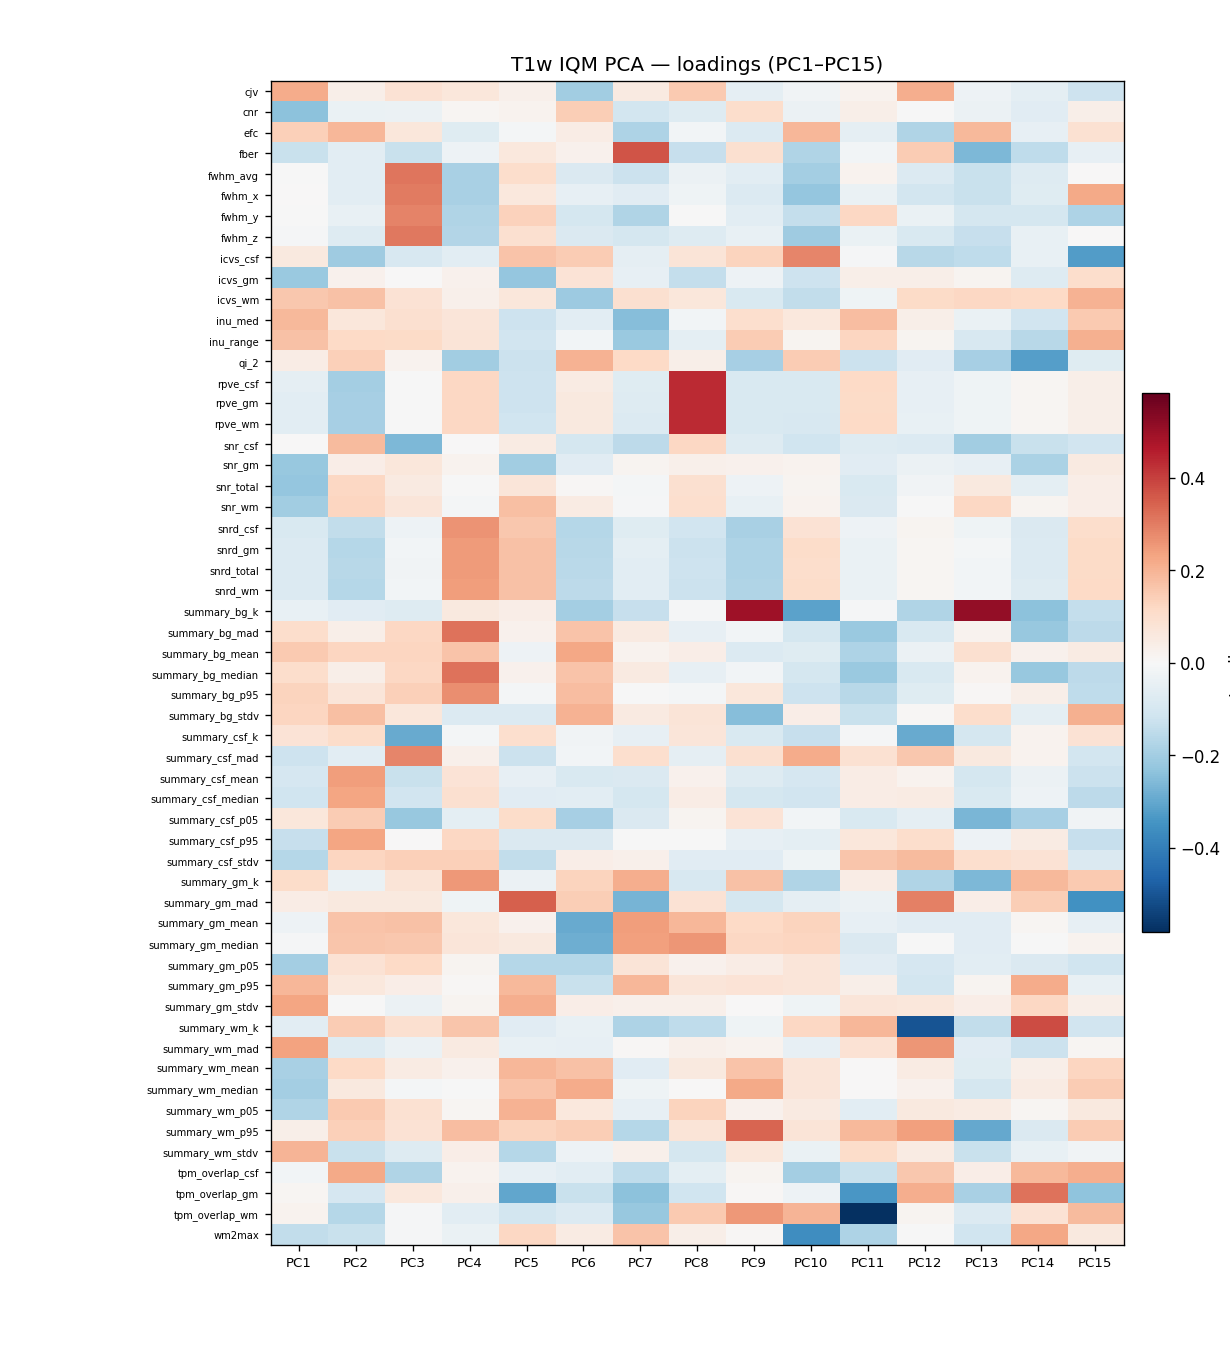

The file beside this chart, header and first rows:
iqm	PC1	PC2	PC3	PC4	PC5	PC6	PC7	PC8	PC9	PC10	PC11	PC12	PC13	PC14	PC15	PC16	PC17	PC18	PC19	PC20	PC21	PC22	PC23
cjv	0.2139	0.03451	0.08384	0.06616	0.03108	-0.2021	0.05131	0.1517	-0.05163	-0.02124	0.02265	0.2115	-0.02993	-0.0566	-0.1201	0.1283	-0.131	0.04966	-0.07866	0.1696	-0.005893	0.01893	-0.03946
cnr	-0.2386	-0.0368	-0.0322	0.01054	0.0187	0.1414	-0.1056	-0.07438	0.1038	-0.03232	0.03536	-0.003737	-0.03359	-0.0647	0.03546	-0.06089	-0.07447	0.1015	-0.1179	0.05489	-0.02875	-0.1611	0.02206
efc	0.1391	0.1929	0.06719	-0.06883	-0.01249	0.04121	-0.1792	-0.01541	-0.08113	0.1923	-0.05369	-0.1741	0.1907	-0.04868	0.08846	-0.06594	0.06123	-0.01576	-0.004591	-0.1168	0.1616	-0.2778	-0.5171
fber	-0.1317	-0.06049	-0.1292	-0.03019	0.06031	0.02623	0.3679	-0.133	0.09298	-0.1775	-0.01715	0.1458	-0.2627	-0.1473	-0.04937	-0.09057	-0.2363	-0.2622	-0.2883	-0.2283	-0.2201	0.307	-0.2898
fwhm_avg	-0.002708	-0.06106	0.3138	-0.1871	0.1038	-0.08342	-0.1233	-0.03569	-0.06238	-0.1968	0.02116	-0.08007	-0.1276	-0.07682	0.003713	-0.009073	-0.01319	-0.08614	0.01353	-0.06203	0.0486	-0.02614	-0.02951
fwhm_x	0.001435	-0.06164	0.3044	-0.1886	0.06149	-0.04936	-0.06688	-0.02689	-0.07747	-0.2246	-0.03655	-0.1067	-0.131	-0.06884	0.223	-0.03358	0.1012	-0.1441	0.06395	-0.1271	-0.2288	-0.07525	0.3359
fwhm_y	-0.001476	-0.04126	0.2881	-0.1772	0.1345	-0.1007	-0.1756	-0.004245	-0.05974	-0.1376	0.1205	-0.04053	-0.1045	-0.1039	-0.1811	-0.04255	-0.07824	-0.02268	0.003733	0.01921	0.3451	-0.08892	-0.299
fwhm_z	-0.007499	-0.07375	0.3077	-0.1708	0.09533	-0.08462	-0.1016	-0.07318	-0.04281	-0.2087	-0.03671	-0.08765	-0.1321	-0.04426	0.002258	0.05121	-0.04602	-0.09	-0.02415	-0.08201	-0.02511	0.09107	-0.06899
icvs_csf	0.05539	-0.2071	-0.09109	-0.06017	0.166	0.1486	-0.05039	0.07721	0.1287	0.2844	-0.005007	-0.1598	-0.1471	-0.04242	-0.326	0.2032	-0.06284	0.02709	0.1322	-0.2613	0.1317	0.1178	0.0907
icvs_gm	-0.2144	0.02315	0.001412	0.02648	-0.2239	0.07789	-0.04925	-0.1387	-0.03163	-0.1209	0.03229	0.03561	0.01428	-0.0772	0.102	-0.04341	0.1153	-0.06122	0.008604	0.05509	-0.03378	-0.146	-0.0455
icvs_wm	0.1583	0.1689	0.08286	0.02977	0.06529	-0.2135	0.09474	0.06411	-0.08811	-0.1449	-0.02693	0.1129	0.122	0.1147	0.2018	-0.1455	-0.05454	0.03477	-0.1307	0.1878	-0.08881	0.03376	-0.03941
inu_med	0.1901	0.06475	0.09286	0.06854	-0.1222	-0.06122	-0.2476	-0.01487	0.0985	0.06113	0.1784	0.03283	-0.03921	-0.1126	0.1512	0.08099	-0.08705	0.3092	0.07206	-0.08848	-0.1747	0.1728	0.1201
inu_range	0.1689	0.1142	0.1118	0.07666	-0.1117	-0.01565	-0.2173	-0.05835	0.146	0.01707	0.1265	0.01784	-0.0932	-0.1618	0.2084	0.03073	-0.1243	0.262	-0.0623	-0.3444	0.0471	0.1675	0.1534
qi_2	0.04335	0.1397	0.02153	-0.2034	-0.1257	0.2029	0.116	0.03564	-0.1919	0.1486	-0.1232	-0.06793	-0.1927	-0.3225	-0.07154	-0.4917	-0.143	0.143	0.2031	0.2669	0.1541	0.2694	0.1381
rpve_csf	-0.05462	-0.197	-0.0005409	0.1218	-0.121	0.04911	-0.07053	0.4353	-0.08774	-0.09083	0.1146	-0.04596	-0.02586	0.00999	0.03205	-0.1243	0.05243	-0.03841	-0.04834	-0.04251	-0.009507	0.0229	-0.02893
rpve_gm	-0.06205	-0.1948	-0.0009172	0.1209	-0.1187	0.05533	-0.0755	0.4333	-0.08719	-0.09039	0.1127	-0.04569	-0.02529	0.009313	0.03404	-0.1218	0.05063	-0.03856	-0.04909	-0.04148	-0.009078	0.02403	-0.02821
rpve_wm	-0.06247	-0.1929	-0.004057	0.1227	-0.1183	0.05721	-0.0787	0.4344	-0.08937	-0.09287	0.1151	-0.04381	-0.02572	0.01066	0.03203	-0.1229	0.05174	-0.0392	-0.04849	-0.04487	-0.007799	0.02559	-0.02742
snr_csf	0.003504	0.1851	-0.2618	0.001153	0.04602	-0.1041	-0.1535	0.1226	-0.0741	-0.1157	-0.07508	-0.07739	-0.2005	-0.1298	-0.1097	0.1395	0.03723	-0.006506	-0.06676	0.0507	0.1485	-0.00517	0.008335
snr_gm	-0.2212	0.04059	0.06418	0.02236	-0.2014	-0.06516	0.01713	0.03069	0.02665	0.02089	-0.06479	-0.03201	-0.04934	-0.1823	0.05175	0.1676	-0.06135	-0.008181	-0.02643	0.08928	0.0009936	-0.04042	-0.07336
snr_total	-0.2243	0.1228	0.05436	-0.001646	0.07018	0.007615	-0.01176	0.09342	-0.03155	0.01387	-0.08985	-0.0201	0.05714	-0.05773	0.03645	0.1125	-0.152	0.06597	-0.1137	0.06239	0.02012	-0.03791	0.1018
snr_wm	-0.2012	0.125	0.07254	-0.01208	0.1761	0.0499	-0.006375	0.09716	-0.04542	0.02186	-0.08268	-0.004247	0.1192	0.01723	0.03768	0.06082	-0.1789	0.09178	-0.132	0.03822	0.01009	-0.03206	0.1662
snrd_csf	-0.09086	-0.1428	-0.03067	0.2618	0.1578	-0.167	-0.06909	-0.1107	-0.1887	0.08615	-0.03018	0.01547	-0.02441	-0.08382	0.1022	-0.02844	0.0007093	-0.02915	0.06334	-0.003036	0.03709	0.09805	0.02039
snrd_gm	-0.0784	-0.1645	-0.01443	0.2458	0.1699	-0.1595	-0.05649	-0.1237	-0.1813	0.1087	-0.03996	0.009997	-0.009538	-0.07889	0.11	-0.02251	0.009287	-0.03616	0.07061	0.004692	0.05634	0.04527	-0.00392
snrd_total	-0.08158	-0.1616	-0.01854	0.248	0.1685	-0.1573	-0.0615	-0.1222	-0.1809	0.1046	-0.03733	0.01234	-0.01589	-0.07849	0.1115	-0.0235	0.01231	-0.03831	0.06797	0.000887	0.05646	0.05621	-0.0005201
snrd_wm	-0.08006	-0.1662	-0.01683	0.2435	0.1709	-0.1512	-0.06208	-0.1251	-0.177	0.1084	-0.03802	0.01284	-0.01728	-0.07585	0.1158	-0.02223	0.01904	-0.04334	0.06755	-0.000436	0.06387	0.04793	-0.006103
summary_bg_k	-0.04483	-0.06763	-0.07438	0.05862	0.03967	-0.197	-0.1327	-0.008861	0.4955	-0.3117	-0.005709	-0.1755	0.5122	-0.2388	-0.1379	-0.09773	-0.01034	-0.1802	0.1779	0.1607	0.1067	0.272	0.06426
summary_bg_mad	0.1015	0.03608	0.1224	0.3141	0.02644	0.1667	0.05076	-0.04673	-0.01817	-0.1033	-0.2174	-0.08865	0.01882	-0.2227	-0.1538	-0.1639	0.01327	0.1241	-0.006306	-0.03371	-0.1071	-0.1092	-0.06295
summary_bg_mean	0.1502	0.1229	0.1241	0.1675	-0.03136	0.2238	0.01835	0.0365	-0.07914	-0.07024	-0.1781	-0.03474	0.09243	0.0272	0.04755	0.29	0.1387	-0.2437	0.01058	-0.05489	-0.001879	0.1264	-0.01682
summary_bg_median	0.1015	0.03608	0.1224	0.3141	0.02644	0.1667	0.05076	-0.04673	-0.01817	-0.1033	-0.2174	-0.08865	0.01882	-0.2227	-0.1538	-0.1639	0.01327	0.1241	-0.006306	-0.03371	-0.1071	-0.1092	-0.06295
summary_bg_p95	0.131	0.06986	0.1398	0.2702	-0.009265	0.179	-0.003382	-0.009393	0.06812	-0.1219	-0.1624	-0.07003	0.005683	0.03468	-0.1471	0.1153	0.02167	0.01176	-0.1412	-0.09679	-0.1331	-0.08321	0.04261
summary_bg_stdv	0.1236	0.1768	0.06443	-0.07777	-0.07913	0.2044	0.05401	0.07643	-0.2472	0.03872	-0.1307	0.007858	0.1014	-0.05639	0.2072	0.2156	0.1645	-0.3155	0.1848	0.06693	0.09643	0.3708	-0.003765
summary_csf_k	0.08157	0.1075	-0.2922	-0.01116	0.09681	-0.02132	-0.04729	0.0715	-0.088	-0.1363	-0.007216	-0.2948	-0.1012	0.01862	0.08467	0.03786	-0.3077	-0.0999	0.263	-0.1698	-0.2043	-0.063	-0.09194
summary_csf_mad	-0.1185	-0.06214	0.2826	0.03103	-0.1262	-0.01715	0.09791	-0.05437	0.09293	0.2144	0.08704	0.1551	0.05485	0.02045	-0.1066	-0.05858	0.2882	0.06405	-0.1318	-0.1494	0.0977	0.2658	-0.1029
summary_csf_mean	-0.09775	0.2435	-0.1281	0.08099	-0.04943	-0.09035	-0.08294	0.02351	-0.07511	-0.09875	0.04167	0.01831	-0.1018	-0.03212	-0.1263	0.0524	0.0463	-0.02417	0.05697	-0.1156	0.06819	0.02892	0.01708
summary_csf_median	-0.1151	0.2299	-0.1113	0.09386	-0.06513	-0.06057	-0.1005	0.04127	-0.1023	-0.1113	0.04539	0.04995	-0.0891	-0.03034	-0.1525	0.1053	-0.05287	-0.02915	0.07357	-0.07578	0.1556	0.02785	0.02211
summary_csf_p05	0.06619	0.1469	-0.2188	-0.05685	0.1082	-0.1956	-0.08469	0.01454	0.08096	-0.01444	-0.08919	-0.05308	-0.2685	-0.195	-0.02122	-0.02113	0.5733	0.007609	-0.2593	0.08098	-0.04026	0.007919	0.1126
summary_csf_p95	-0.1324	0.2298	0.003713	0.1219	-0.08209	-0.08434	-0.001165	-0.000889	-0.04788	-0.05832	0.06423	0.1006	-0.02745	0.04902	-0.1351	0.00457	-0.006829	-0.04194	0.1395	-0.1963	0.05018	0.03694	0.03325
summary_csf_stdv	-0.1673	0.1262	0.1388	0.1405	-0.1435	0.03944	0.02743	-0.06657	-0.0681	-0.02691	0.1599	0.1851	0.09739	0.08376	-0.08466	-0.009398	-0.1134	-0.0323	0.1599	-0.1676	0.07263	0.07253	-0.004081
summary_gm_k	0.109	-0.04001	0.07471	0.2519	-0.035	0.1278	0.2123	-0.09411	0.1702	-0.1762	0.04523	-0.1762	-0.2611	0.1903	0.1504	0.04623	-0.09977	-0.07656	-0.1729	0.1225	0.5942	-0.07293	0.2315
summary_gm_mad	0.04266	0.0565	0.05808	-0.02673	0.3483	0.1446	-0.2716	0.08628	-0.1024	-0.05223	-0.03204	0.2926	0.04008	0.144	-0.3515	-0.07894	0.05401	-0.0284	-0.1297	0.01344	-0.0249	0.1288	0.06816
summary_gm_mean	-0.03	0.167	0.1697	0.067	0.02558	-0.2921	0.243	0.1934	0.1149	0.1291	-0.04925	-0.06563	-0.06655	0.01166	-0.04605	-0.03167	0.03019	-0.02164	0.102	-0.05813	-0.02	-0.05964	0.02011
summary_gm_median	-0.008338	0.1613	0.1575	0.07241	0.05788	-0.2852	0.2389	0.2563	0.1187	0.126	-0.08435	-0.003876	-0.066	-0.003525	0.02131	0.003685	-0.1036	-0.02708	0.1018	-0.01376	0.03202	-0.05534	-0.03561
summary_gm_p05	-0.1991	0.0832	0.1146	0.01454	-0.1654	-0.1663	0.07613	0.02708	0.04283	0.07188	-0.06462	-0.09945	-0.05979	-0.0833	-0.1179	0.06532	0.1437	0.01808	0.0309	-0.03831	-0.06107	-0.05921	0.0126
summary_gm_p95	0.1937	0.06328	0.03977	0.008409	0.19	-0.1302	0.1929	0.07061	0.07741	0.06862	0.0326	-0.1091	0.01435	0.2143	-0.04125	-0.2438	0.1281	-0.0301	0.1574	-0.2018	-0.01975	-0.03975	0.07437
summary_gm_stdv	0.228	-0.002632	-0.03546	0.01541	0.212	0.04048	0.02853	0.03127	0.0002292	-0.02689	0.07148	0.06428	0.03655	0.1192	0.03412	-0.1205	-0.04614	-0.02095	0.004846	-0.01521	0.0239	0.04025	0.02219
summary_wm_k	-0.06051	0.1483	0.09295	0.1601	-0.06808	-0.045	-0.1788	-0.1496	-0.02366	0.1202	0.1952	-0.5026	-0.1418	0.3823	-0.11	-0.07045	-0.04452	-0.01073	-0.1712	0.293	-0.2019	0.3226	-0.1546
summary_wm_mad	0.233	-0.07309	-0.03392	0.05053	-0.04454	-0.04967	0.006813	0.02919	0.02148	-0.04584	0.08212	0.2589	-0.06751	-0.1259	0.01271	0.1337	-0.1034	0.009271	-0.006751	0.1849	0.05814	-0.07381	-0.09366
summary_wm_mean	-0.1875	0.1183	0.04573	0.02409	0.1943	0.1701	-0.06479	0.05637	0.1663	0.07078	0.0006963	0.04897	-0.06874	0.03417	0.1248	-0.06268	0.04492	-0.07559	0.09056	0.02313	-0.008645	-0.02656	-0.006654
summary_wm_median	-0.1994	0.05543	-0.01288	-0.00178	0.1671	0.2158	-0.02672	0.0001118	0.2207	0.07172	0.004324	0.0266	-0.104	0.04961	0.1492	-0.1589	0.1234	-0.1288	0.1787	-0.08678	0.05282	-0.1138	0.01171
summary_wm_p05	-0.1775	0.1515	0.08681	0.009155	0.2035	0.06281	-0.04753	0.1292	0.02318	0.05027	-0.06034	0.05601	0.04664	0.0126	0.05676	0.04839	-0.1326	0.05443	-0.08227	0.09386	-0.02048	0.007481	0.0743
summary_wm_p95	0.03577	0.1368	0.08626	0.1812	0.1312	0.1453	-0.1646	0.07527	0.3373	0.07487	0.1911	0.2411	-0.2993	-0.08201	0.1477	0.0243	0.025	-0.1399	0.2245	0.2704	-0.1562	-0.006486	-0.2104
summary_wm_stdv	0.1997	-0.1295	-0.07718	0.03986	-0.1676	-0.02749	0.02736	-0.1019	0.06627	-0.03722	0.1082	0.04817	-0.1276	-0.04226	-0.02103	-0.03154	0.09654	-0.07776	0.1308	-0.01755	0.01459	-0.06719	-0.09832
tpm_overlap_csf	-0.01449	0.2217	-0.1769	0.02129	-0.04711	-0.06308	-0.1469	-0.05639	0.01392	-0.1994	-0.1275	0.1554	0.03881	0.1888	0.2108	-0.3291	0.03821	0.0818	-0.1077	-0.2528	0.1969	0.1055	-0.08611
tpm_overlap_gm	0.01294	-0.09845	0.06132	0.02881	-0.302	-0.1317	-0.2404	-0.1176	0.008518	-0.02933	-0.3411	0.2133	-0.1866	0.3156	-0.2341	-0.1293	-0.08669	-0.1764	0.2433	0.1141	-0.07943	-0.1247	0.1535
tpm_overlap_wm	0.02227	-0.1644	-0.007125	-0.06355	-0.1086	-0.08081	-0.2228	0.1543	0.2504	0.1987	-0.5826	0.01396	-0.07814	0.08486	0.1824	0.01702	-0.1546	-0.01863	-0.148	-0.07128	0.06748	0.1535	-0.1475
wm2max	-0.1443	-0.1296	-0.005838	-0.03714	0.1218	0.0486	0.1671	0.03221	0.007297	-0.3608	-0.1814	-0.0005282	-0.115	0.2233	0.05691	0.2026	0.2026	0.5733	0.3508	0.08793	0.01836	0.1886	-0.2542
